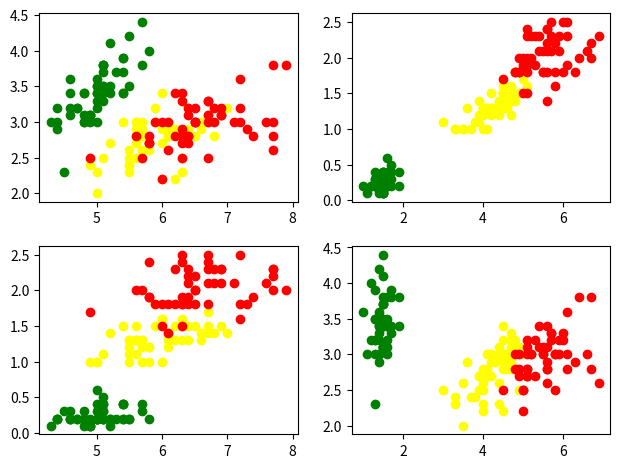

Reproduce this figure in Python.
import matplotlib.pyplot as plt

# sepal length Iris Setosa x1_sl
x1_sl = (5.1,4.9,4.7,4.6,5.0,5.4,4.6,5.0,4.4,4.9,5.4,4.8,4.8,4.3,5.8,5.7,5.4,5.1,5.7,5.1,5.4,5.1,4.6,5.1,4.8,5.0,5.0,5.2,5.2,4.7,4.8,5.4,5.2,5.5,4.9,5.0,5.5,4.9,4.4,5.1,5.0,4.5,4.4,5.0,5.1,4.8,5.1,4.6,5.3,5.0)
# sepal length Iris Versicolour x2_sl
x2_sl = (7.0,6.4,6.9,5.5,6.5,5.7,6.3,4.9,6.6,5.2,5.0,5.9,6.0,6.1,5.6,6.7,5.6,5.8,6.2,5.6,5.9,6.1,6.3,6.1,6.4,6.6,6.8,6.7,6.0,5.7,5.5,5.5,5.8,6.0,5.4,6.0,6.7,6.3,5.6,5.5,5.5,6.1,5.8,5.0,5.6,5.7,5.7,6.2,5.1,5.7)
# sepal length Iris Virginica x3_sl
x3_sl = (6.3,5.8,7.1,6.3,6.5,7.6,4.9,7.3,6.7,7.2,6.5,6.4,6.8,5.7,5.8,6.4,6.5,7.7,7.7,6.0,6.9,5.6,7.7,6.3,6.7,7.2,6.2,6.1,6.4,7.2,7.4,7.9,6.4,6.3,6.1,7.7,6.3,6.4,6.0,6.9,6.7,6.9,5.8,6.8,6.7,6.7,6.3,6.5,6.2,5.9)

# petal length  Iris Setosa x1_pl
x1_pl = (1.4,1.4,1.3,1.5,1.4,1.7,1.4,1.5,1.4,1.5,1.5,1.6,1.4,1.1,1.2,1.5,1.3,1.4,1.7,1.5,1.7,1.5,1.0,1.7,1.9,1.6,1.6,1.5,1.4,1.6,1.6,1.5,1.5,1.4,1.5,1.2,1.3,1.5,1.3,1.5,1.3,1.3,1.3,1.6,1.9,1.4,1.6,1.4,1.5,1.4)
# petal length  Iris Versicolour x2_pl
x2_pl = (4.7,4.5,4.9,4.0,4.6,4.5,4.7,3.3,4.6,3.9,3.5,4.2,4.0,4.7,3.6,4.4,4.5,4.1,4.5,3.9,4.8,4.0,4.9,4.7,4.3,4.4,4.8,5.0,4.5,3.5,3.8,3.7,3.9,5.1,4.5,4.5,4.7,4.4,4.1,4.0,4.4,4.6,4.0,3.3,4.2,4.2,4.2,4.3,3.0,4.1)
# petal length  Iris Virginica x3_pl
x3_pl = (6.0,5.1,5.9,5.6,5.8,6.6,4.5,6.3,5.8,6.1,5.1,5.3,5.5,5.0,5.1,5.3,5.5,6.7,6.9,5.0,5.7,4.9,6.7,4.9,5.7,6.0,4.8,4.9,5.6,5.8,6.1,6.4,5.6,5.1,5.6,6.1,5.6,5.5,4.8,5.4,5.6,5.1,5.1,5.9,5.7,5.2,5.0,5.2,5.4,5.1)

# sepal width Iris Setosa y1_sw
y1_sw = (3.5,3.0,3.2,3.1,3.6,3.9,3.4,3.4,2.9,3.1,3.7,3.4,3.0,3.0,4.0,4.4,3.9,3.5,3.8,3.8,3.4,3.7,3.6,3.3,3.4,3.0,3.4,3.5,3.4,3.2,3.1,3.4,4.1,4.2,3.1,3.2,3.5,3.1,3.0,3.4,3.5,2.3,3.2,3.5,3.8,3.0,3.8,3.2,3.7,3.3)
# sepal width Iris Versicolour y2_sw
y2_sw = (3.2,3.2,3.1,2.3,2.8,2.8,3.3,2.4,2.9,2.7,2.0,3.0,2.2,2.9,2.9,3.1,3.0,2.7,2.2,2.5,3.2,2.8,2.5,2.8,2.9,3.0,2.8,3.0,2.9,2.6,2.4,2.4,2.7,2.7,3.0,3.4,3.1,2.3,3.0,2.5,2.6,3.0,2.6,2.3,2.7,3.0,2.9,2.9,2.5,2.8)
# sepal width Iris Virginica y3_sw
y3_sw = (3.3,2.7,3.0,2.9,3.0,3.0,2.5,2.9,2.5,3.6,3.2,2.7,3.0,2.5,2.8,3.2,3.0,3.8,2.6,2.2,3.2,2.8,2.8,2.7,3.3,3.2,2.8,3.0,2.8,3.0,2.8,3.8,2.8,2.8,2.6,3.0,3.4,3.1,3.0,3.1,3.1,3.1,2.7,3.2,3.3,3.0,2.5,3.0,3.4,3.0)

# petal width  Iris Setosa y1_pw
y1_pw = (0.2,0.2,0.2,0.2,0.2,0.4,0.3,0.2,0.2,0.1,0.2,0.2,0.1,0.1,0.2,0.4,0.4,0.3,0.3,0.3,0.2,0.4,0.2,0.5,0.2,0.2,0.4,0.2,0.2,0.2,0.2,0.4,0.1,0.2,0.1,0.2,0.2,0.1,0.2,0.2,0.3,0.3,0.2,0.6,0.4,0.3,0.2,0.2,0.2,0.2)
# petal width  Iris Versicolour y2_pw
y2_pw = (1.4,1.5,1.5,1.3,1.5,1.3,1.6,1.0,1.3,1.4,1.0,1.5,1.0,1.4,1.3,1.4,1.5,1.0,1.5,1.1,1.8,1.3,1.5,1.2,1.3,1.4,1.4,1.7,1.5,1.0,1.1,1.0,1.2,1.6,1.5,1.6,1.5,1.3,1.3,1.3,1.2,1.4,1.2,1.0,1.3,1.2,1.3,1.3,1.1,1.3)
# petal width  Iris Virginica y3_pw
y3_pw = (2.5,1.9,2.1,1.8,2.2,2.1,1.7,1.8,1.8,2.5,2.0,1.9,2.1,2.0,2.4,2.3,1.8,2.2,2.3,1.5,2.3,2.0,2.0,1.8,2.1,1.8,1.8,1.8,2.1,1.6,1.9,2.0,2.2,1.5,1.4,2.3,2.4,1.8,1.8,2.1,2.4,2.3,1.9,2.3,2.5,2.3,1.9,2.0,2.3,1.8)


fig,((ax1, ax2), (ax3, ax4)) = plt.subplots(2, 2)
fig.tight_layout()
fig.set_dpi(120)

#(sepal length – sepal width)
ax1.scatter(x1_sl, y1_sw, color='green', label = 'Iris Setosa')
ax1.scatter(x2_sl, y2_sw, color='yellow', label = 'Iris Versicolour')
ax1.scatter(x3_sl, y3_sw, color='red', label = 'Iris Virginica')

#(petal length – petal width)
ax2.scatter(x1_pl, y1_pw, color='green', label = 'Iris Setosa')
ax2.scatter(x2_pl, y2_pw, color='yellow', label = 'Iris Versicolour')
ax2.scatter(x3_pl, y3_pw, color='red', label = 'Iris Virginica')
#(sepal length – petal width)
ax3.scatter(x1_sl, y1_pw, color='green', label = 'Iris Setosa')
ax3.scatter(x2_sl, y2_pw, color='yellow', label = 'Iris Versicolour')
ax3.scatter(x3_sl, y3_pw, color='red', label = 'Iris Virginica')
#(petal length – sepal width)
ax4.scatter(x1_pl, y1_sw, color='green', label = 'Iris Setosa')
ax4.scatter(x2_pl, y2_sw, color='yellow', label = 'Iris Versicolour')
ax4.scatter(x3_pl, y3_sw, color='red', label = 'Iris Virginica')

plt.savefig('Example_4', dpi=(250))
plt.show()